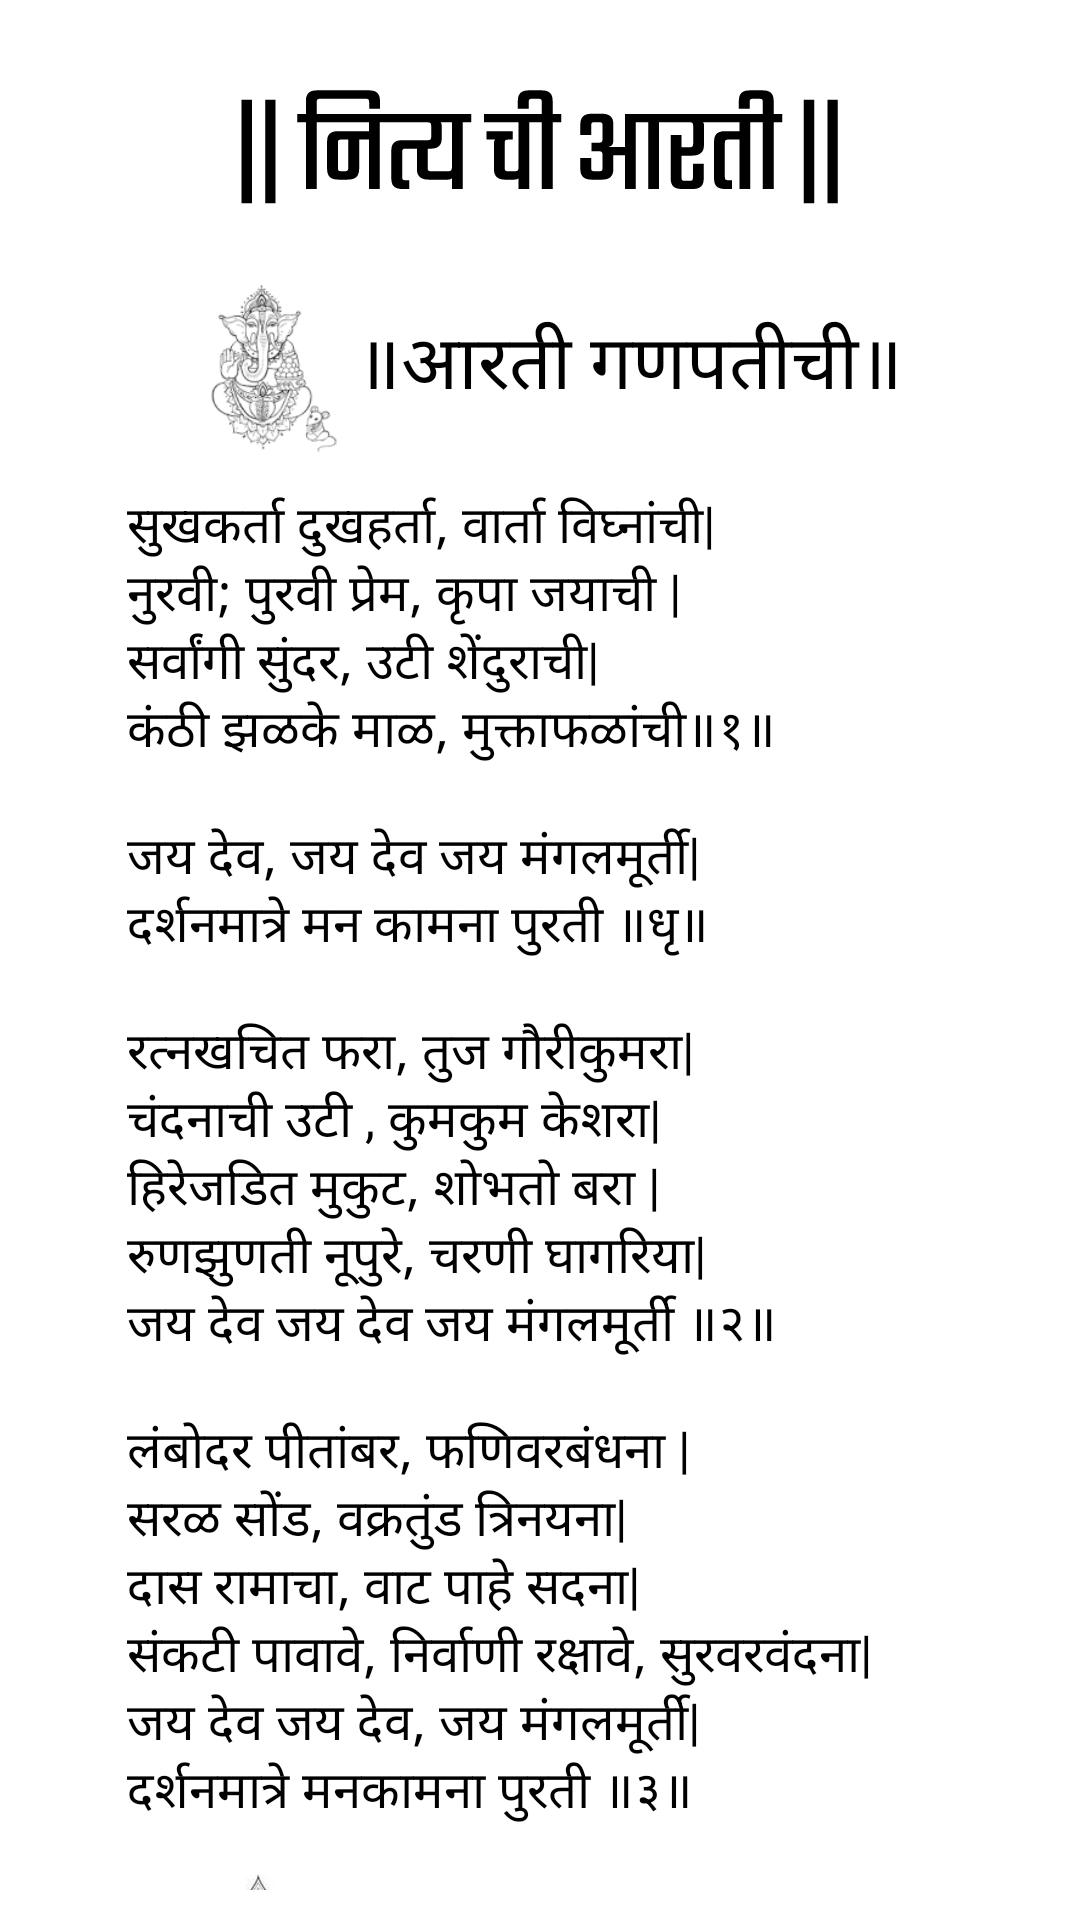

Android layout source for this screen:
<!-- AndroidManifest.xml: application theme Theme.SDVM2 -->
<!-- res/layout/fragment_nitya_aarti_fragament.xml -->
<?xml version="1.0" encoding="utf-8"?>
<FrameLayout xmlns:android="http://schemas.android.com/apk/res/android"
    xmlns:tools="http://schemas.android.com/tools"
    android:layout_width="match_parent"
    android:layout_height="match_parent"
    tools:context=".aartiya_fragment.NityaAartiFragament">

    
    <androidx.appcompat.widget.LinearLayoutCompat
        android:layout_width="match_parent"
        android:layout_height="wrap_content"
        android:layout_margin="10dp"
        android:gravity="center_horizontal"
        android:orientation="vertical">

        <ImageView
            android:layout_width="wrap_content"
            android:layout_height="wrap_content"
            android:layout_marginTop="20dp"
            android:src="@drawable/ic_nitya_chi_aarti" />
<androidx.core.widget.NestedScrollView
    android:layout_marginTop="10dp"
    android:layout_width="match_parent"
    android:layout_height="match_parent">

        <LinearLayout
            android:scrollbars="vertical"
            android:layout_width="match_parent"
            android:layout_height="match_parent"
            android:orientation="vertical"
            android:gravity="center">


            <LinearLayout
                android:layout_width="wrap_content"
                android:layout_height="wrap_content"
                android:layout_marginTop="15dp"
                android:orientation="horizontal">

                <ImageView
                    android:layout_width="60dp"
                    android:layout_height="60dp"
                    android:src="@drawable/ganapati" />

                <TextView
                    android:layout_width="wrap_content"
                    android:layout_height="wrap_content"
                    android:layout_marginTop="10dp"
                    android:text="॥आरती गणपतीची॥"
                    android:textColor="@color/black"
                    android:textSize="25dp" />


            </LinearLayout>


            <TextView
                android:layout_width="275dp"
                android:layout_height="wrap_content"
                android:layout_marginTop="10dp"
                android:text="@string/ganapti_aarti"
                android:textColor="@color/black"
                android:textSize="17dp" />

            <LinearLayout
                android:layout_width="wrap_content"
                android:layout_height="wrap_content"
                android:layout_marginTop="15dp"
                android:orientation="horizontal">

                <ImageView
                    android:layout_width="60dp"
                    android:layout_height="60dp"
                    android:src="@drawable/durga" />

                <TextView
                    android:layout_width="wrap_content"
                    android:layout_height="wrap_content"
                    android:layout_marginTop="15dp"
                    android:text="॥आरती दुर्गा देवीची॥"
                    android:textColor="@color/black"
                    android:textSize="25dp" />


            </LinearLayout>
            <TextView
                android:layout_width="280dp"
                android:layout_height="wrap_content"
                android:text="@string/durga_aarti"
                android:textColor="@color/black"
                android:layout_marginTop="10dp"
                android:textSize="17dp"/>
            <LinearLayout
                android:layout_width="wrap_content"
                android:layout_height="wrap_content"
                android:layout_marginTop="15dp"
                android:orientation="horizontal">

                <ImageView
                    android:layout_width="60dp"
                    android:layout_height="60dp"
                    android:src="@drawable/sgd" />

                <TextView
                    android:layout_width="wrap_content"
                    android:layout_height="wrap_content"
                    android:layout_marginTop="15dp"
                    android:text="॥आरती श्री दत्ताची॥"
                    android:textColor="@color/black"
                    android:textSize="25dp" />
            </LinearLayout>
            <TextView
                android:layout_width="280dp"
                android:layout_height="wrap_content"
                android:text="@string/guru_datt_aarti"
                android:textColor="@color/black"
                android:layout_marginTop="10dp"
                android:textSize="17dp"/>
            <LinearLayout
                android:layout_width="wrap_content"
                android:layout_height="wrap_content"
                android:layout_marginTop="15dp"
                android:orientation="horizontal">

                <ImageView
                    android:layout_width="60dp"
                    android:layout_height="60dp"
                    android:src="@drawable/flower" />

                <TextView
                    android:layout_width="wrap_content"
                    android:layout_height="wrap_content"
                    android:layout_marginTop="10dp"
                    android:text="॥मंत्र पुष्पांजली॥"
                    android:textColor="@color/black"
                    android:textSize="25dp" />
            </LinearLayout>
            <TextView
                android:layout_width="275dp"
                android:layout_height="wrap_content"
                android:layout_marginTop="10dp"
                android:text="@string/mantra_pushapanji"
                android:textColor="@color/black"
                android:textSize="17dp" />


        </LinearLayout>
    </androidx.core.widget.NestedScrollView>


    </androidx.appcompat.widget.LinearLayoutCompat>


</FrameLayout>
<!-- resources referenced by this layout -->
<resources>
  <string name="durga_aarti">  दुर्गे दुर्घट भारी तुजविण संसारी।\nअनाथ नाथे अम्बे करुणा विस्तारी।\nवारी वारी जन्म मरणांते वारी।\nहारी पडलो आता संकट निवारी॥\n\nजय देवी जय देवी महिषासुरमथिनी।\nसुरवर ईश्वर वरदे तारक संजीवनी॥\nत्रिभुवन-भुवनी पाहता तुज ऐसी नाही।\nचारी श्रमले परन्तु न बोलवे काही।\nसाही विवाद करिता पडले प्रवाही।\nते तू भक्तालागी पावसि लवलाही॥\n\nजय देवी जय देवी महिषासुरमथिनी।\nसुरवर ईश्वर वरदे तारक संजीवनी॥\n\nप्रसन्न वदने प्रसन्न होसी निजदासा।\n क्लेशांपासुनि सोडवि तोडी भवपाशा।\nअम्बे तुजवाचून कोण पुरविल आशा।\nनरहरी तल्लिन झाला पदपंकजलेशा॥\n\nजय देवी जय देवी महिषासुरमथिनी।\nसुरवर ईश्वर वरदे तारक संजीवनी॥</string>
  <string name="ganapti_aarti">  सुखकर्ता दुखहर्ता, वार्ता विघ्नांची|\nनुरवी; पुरवी प्रेम, कृपा जयाची |\nसर्वांगी सुंदर, उटी शेंदुराची|\nकंठी झळके माळ, मुक्ताफळांची॥१॥\n\nजय देव, जय देव जय मंगलमूर्ती|\nदर्शनमात्रे मन कामना पुरती ॥धृ॥\n\nरत्नखचित फरा, तुज गौरीकुमरा|\nचंदनाची उटी , कुमकुम केशरा|\nहिरेजडित मुकुट, शोभतो बरा |\nरुणझुणती नूपुरे, चरणी घागरिया|\nजय देव जय देव जय मंगलमूर्ती ॥२॥\n\nलंबोदर पीतांबर, फणिवरबंधना |\nसरळ सोंड, वक्रतुंड त्रिनयना|\nदास रामाचा, वाट पाहे सदना|\nसंकटी पावावे, निर्वाणी रक्षावे, सुरवरवंदना|\nजय देव जय देव, जय मंगलमूर्ती|\nदर्शनमात्रे मनकामना पुरती ॥३॥</string>
  <string name="guru_datt_aarti">त्रिगुणात्मक त्रैमूर्ती दत्त हा जाणा।\nत्रिगुणी अवतार त्रैलोक्यराणा।\nनेती नेती शब्द न ये अनुमाना।\nसुरवर मुनिजन योगी समाधि न ये ध्याना॥\n\nजय देव जय देव जय श्री गुरुदत्ता।\nआरती ओवाळीतां हरली भवचिन्ता॥\n\nसबाह्य अभ्यंतरी तू एक दत्त।\nअभाग्यासी कैसी न कळे ही मात।\nपराही परतली तेथे कैचा हेत।\nजन्ममरणाचा पुरलासे अन्त॥\n\nजय देव जय देव जय श्री गुरुदत्ता।\nआरती ओवाळीतां हरली भवचिन्ता॥\n\nदत्त येऊनियां ऊभा ठाकला।\nसद्भावे साष्टांगे प्रणिपात केला।\nप्रसन्न होऊनी आशीर्वाद दिधला।\nजन्ममरणाचा फेरा चुकविला॥\n\nजय देव जय देव जय श्री गुरुदत्ता।\nआरती ओवाळीतां हरली भवचिन्ता॥\n\दत्त दत्त ऐसे लागले ध्यान।\nहरपलें मन झालें उन्मन।\nमी तू पणाची झाली बोळवण।\nएका जनार्दनी श्रीदत्तध्यान॥\n\nजय देव जय देव जय श्री गुरुदत्ता।\nआरती ओवाळीतां हरली भवचिन्ता॥\n</string>
  <string name="mantra_pushapanji">ॐ गणानां त्वा गणपतिं हवामहे कर्विकवीनामुपमश्रवस्तमम्। ज्येष्ठराजं ब्रह्मणां ब्रह्मणस्पत आनः शृण्वन्नुतिभिः सीदसादनम्। नमो महद्भ्यो नमो अर्भकेभ्यो नमो युवभ्यो नम आशिनेभ्यः । यजामदेवान्यदिशक्नवाममाज्यायसः शंसमावृक्षिदेवाः || १ || ममत्तुनः परिज्मावसर्हा ममत्त्वातोऽअपां वृषण्वान् । । शिशीतमिंद्रा पर्वतायुवंनस्तन्नो विश्वेवरिवस्यंतु देवाः || २ || कथातेऽअग्ने शुचयंतऽ आयोददा शुर्वाजेभिराशुषाणः ।। उभेयत्तो के तनये दधान ऋतस्य सामनृणयंत देवाः || ३ || ॐ यज्ञेनयज्ञमयजन्त देवास्तानि धर्माणि प्रथमान्यासन् तेहनाकं महिमानः सचंत यत्र पूर्वे साध्याः सन्ति देवाः । ॐ राजाधिराजाय प्रसह्य साहिने नमो वयं वैश्रवणाय कुर्महे । स मे कामान् कामकामाय मह्यं । कामेश्वरो वैश्रवणो ददातु। कुबेराय वैश्रवणाय महाराजाय नमः । ॐ स्वस्ति साम्राज्यं भौज्यं स्वाराज्यं वैराज्यं पारमेष्ठ्यं राज्यं महाराज्यम् आधिपत्यमयं समन्तपर्यायी स्यात् सार्वभौमः सार्वायुष आंतादापरार्धात् । पृथिव्यै समुद्रपर्यंताया एकराळिति तदप्येषश्लोकोऽभिगीतो मरुतः परिवेष्टारो मरुत्तस्यावसन् गृहे। आवीक्षितस्य कामप्रेर्विश्वेदेवाः सभासद इति।\nयो वै तां ब्रह्मणो वेद। अमृतेना प्लुतांपुरीम् । तस्यै ब्रह्म च ब्रह्मा च आयुः किर्ति प्रजां ददुः । ॐ विश्वतश्चक्षु रुत विश्वतो मुखो । विश्वतो बाहुरुत विश्वतस्पात । संबाहुभ्यां धमति संपतत्रैर्द्यावा भूमिं जनयन् देवं एकः \nसंसृष्टं घनमुभयं समाकृत मस्मभ्यं। दत्तां वरुणश्च मन्युः भिय दधाना हृदयेषु शत्रवः पराजितासो अपनिलयन्ताम्। त्रिनयन मभिमुख निःसृतां इमां य इह पठेत् प्रयतश्च सदा द्विजः। स भवति धनधान्य, पशु पुत्र कीर्तिमान् अतुलं च सुखं समश्नुते। दिवीति दिवीति \nॐ एकदन्ताय विद्महे। वक्रतुंडाय धीमहि। तन्नो दन्ती प्रचोदयात्। \nॐ दिगंबराय विद्महे। अवधूताय धीमहि । तन्नो दत्तः प्रचोदयात्। \nॐ नारायणाय विद्महे। विष्णुपत्न्यै च धीमहि तन्नो विष्णुः प्रचोदयात्। \nॐ तत्पुरुषाय विद्महे। महादेवाय धीमहि। तन्नो रुद्रः प्रचोदयात् ।। \nॐ कात्यायन्यै विद्महे। कन्याकुमार्यै धीमहि तन्नो दुर्गा प्रचोदयात् । \nॐ आंजनेयाय विद्महे। वायुपुत्राय धीमहि तन्नो हनुमत् प्रचोदयात्।।</string>
</resources>
